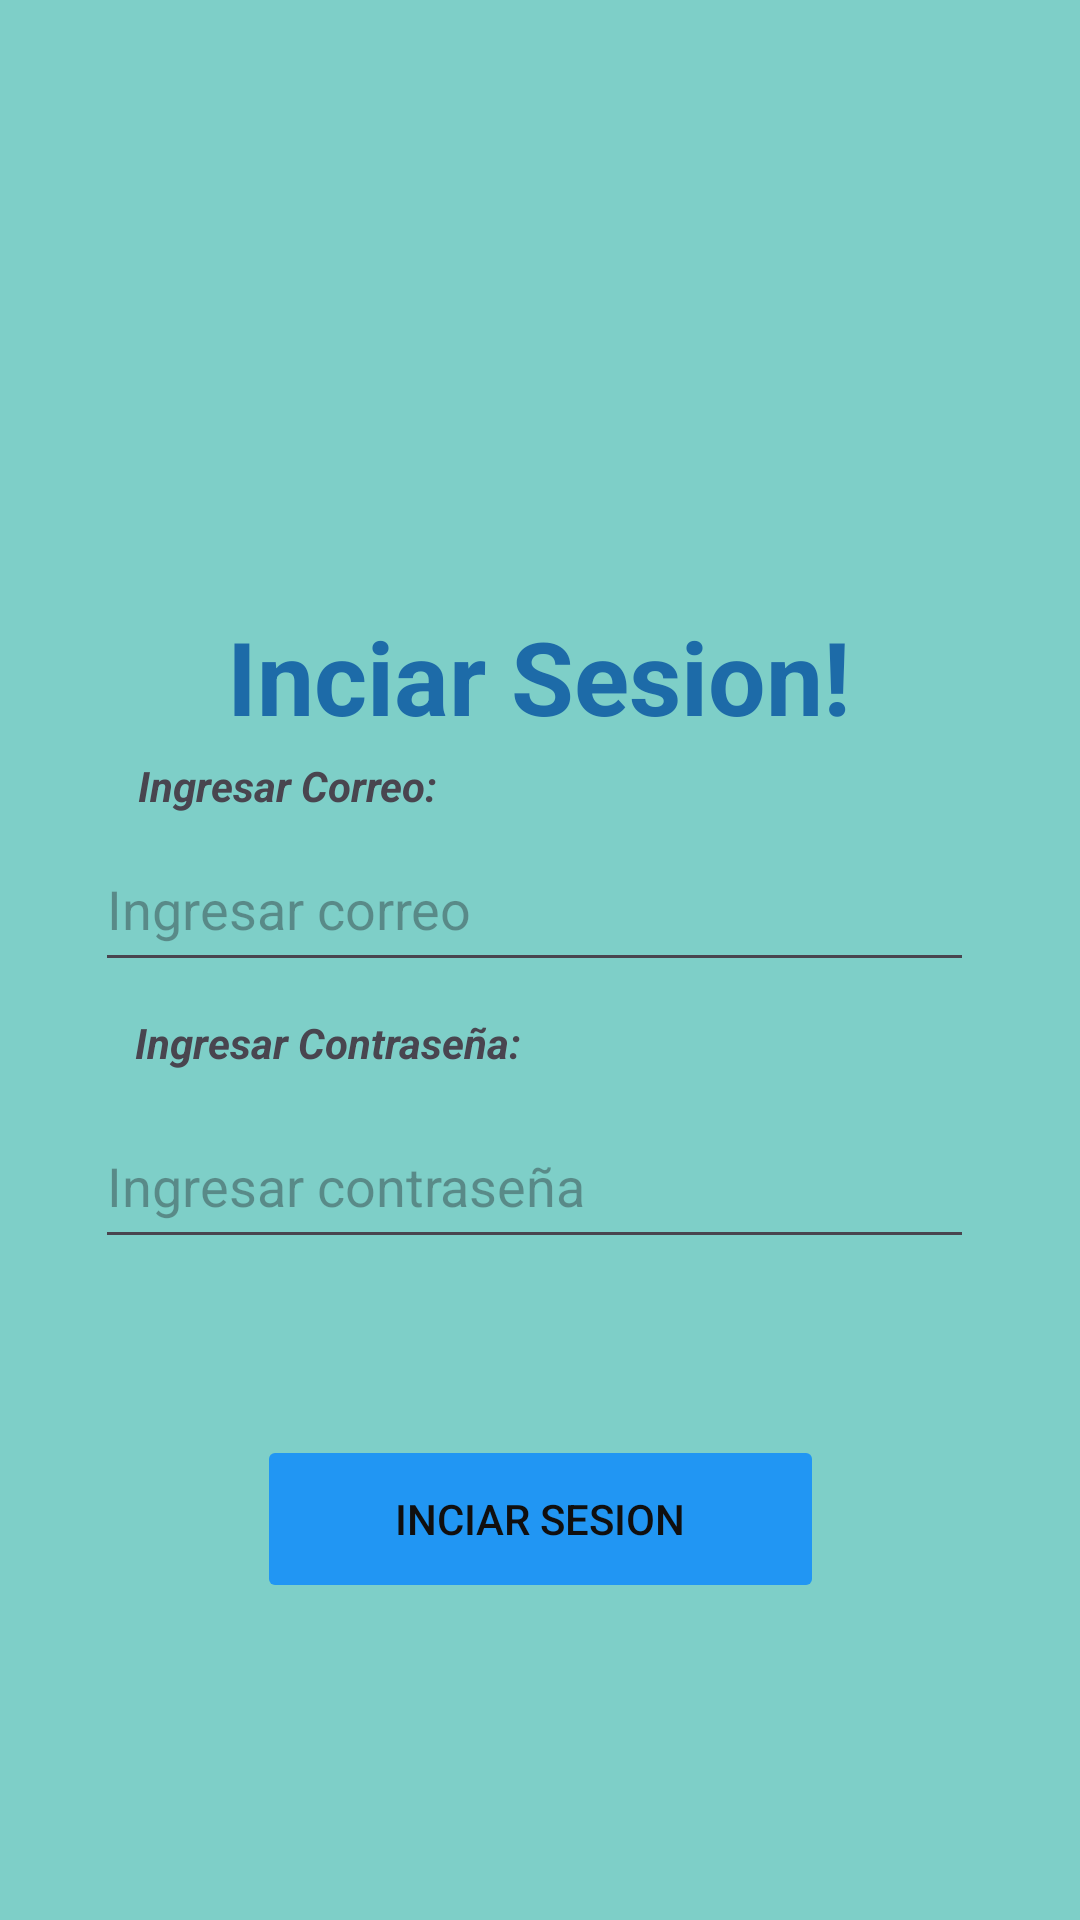

Reconstruct the res/layout file that produces this screen, plus the resources it refers to.
<!-- AndroidManifest.xml: application theme Theme.Berrios_EC2 -->
<!-- res/layout/activity_main.xml -->
<?xml version="1.0" encoding="utf-8"?>
<androidx.constraintlayout.widget.ConstraintLayout xmlns:android="http://schemas.android.com/apk/res/android"
    xmlns:app="http://schemas.android.com/apk/res-auto"
    xmlns:tools="http://schemas.android.com/tools"
    android:layout_width="match_parent"
    android:layout_height="match_parent"
    android:background="#7ECFC8"
    tools:context=".MainActivity">

    <TextView
        android:id="@+id/textView3"
        android:layout_width="wrap_content"
        android:layout_height="wrap_content"
        android:text="@string/titulo_login"
        android:textAlignment="center"
        android:textColor="#1D6BA8"
        android:textSize="34sp"
        android:textStyle="bold"
        app:layout_constraintBottom_toBottomOf="parent"
        app:layout_constraintEnd_toEndOf="parent"
        app:layout_constraintHorizontal_bias="0.497"
        app:layout_constraintStart_toStartOf="parent"
        app:layout_constraintTop_toTopOf="parent"
        app:layout_constraintVertical_bias="0.341" />

    <EditText
        android:id="@+id/editTextEmail"
        android:layout_width="293dp"
        android:layout_height="52dp"
        android:ems="10"
        android:hint="Ingresar correo"
        android:inputType="textEmailAddress"
        app:layout_constraintBottom_toBottomOf="parent"
        app:layout_constraintEnd_toEndOf="parent"
        app:layout_constraintHorizontal_bias="0.474"
        app:layout_constraintStart_toStartOf="parent"
        app:layout_constraintTop_toTopOf="parent"
        app:layout_constraintVertical_bias="0.468"
        tools:ignore="MissingConstraints" />

    <EditText
        android:id="@+id/editTextPassword"
        android:layout_width="293dp"
        android:layout_height="52dp"
        android:ems="10"
        android:hint="Ingresar contraseña"
        android:inputType="textPassword"
        app:layout_constraintBottom_toBottomOf="parent"
        app:layout_constraintEnd_toEndOf="parent"
        app:layout_constraintHorizontal_bias="0.474"
        app:layout_constraintStart_toStartOf="parent"
        app:layout_constraintTop_toTopOf="parent"
        app:layout_constraintVertical_bias="0.625"
        tools:ignore="MissingConstraints" />

    <Button
        android:id="@+id/buttonLogin"
        android:layout_width="189dp"
        android:layout_height="56dp"
        android:backgroundTint="@color/wh"
        android:enabled="false"
        android:text="@string/btn_login"
        android:textAlignment="center"
        android:textColor="#100F0F"
        app:layout_constraintBottom_toBottomOf="parent"
        app:layout_constraintEnd_toEndOf="parent"
        app:layout_constraintStart_toStartOf="parent"
        app:layout_constraintTop_toTopOf="parent"
        app:layout_constraintVertical_bias="0.819"
        app:rippleColor="#B63737" />

    <ImageView
        android:id="@+id/imageView"
        android:layout_width="170dp"
        android:layout_height="139dp"
        android:layout_marginTop="48dp"
        app:layout_constraintBottom_toTopOf="@+id/textView3"
        app:layout_constraintEnd_toEndOf="parent"
        app:layout_constraintHorizontal_bias="0.46"
        app:layout_constraintStart_toStartOf="parent"
        app:layout_constraintTop_toTopOf="parent"
        app:layout_constraintVertical_bias="0.0"
        app:srcCompat="@drawable/user" />

    <TextView
        android:id="@+id/textView4"
        android:layout_width="wrap_content"
        android:layout_height="wrap_content"
        android:text="@string/titulo_login_email"
        android:textSize="14sp"
        android:textStyle="bold|italic"
        app:layout_constraintBottom_toTopOf="@+id/editTextEmail"
        app:layout_constraintEnd_toEndOf="parent"
        app:layout_constraintHorizontal_bias="0.177"
        app:layout_constraintStart_toStartOf="parent"
        app:layout_constraintTop_toBottomOf="@+id/textView3" />

    <TextView
        android:id="@+id/textView5"
        android:layout_width="wrap_content"
        android:layout_height="wrap_content"
        android:text="@string/titulo_login_pass"
        android:textSize="14sp"
        android:textStyle="bold|italic"
        app:layout_constraintBottom_toTopOf="@+id/editTextPassword"
        app:layout_constraintEnd_toEndOf="parent"
        app:layout_constraintHorizontal_bias="0.195"
        app:layout_constraintStart_toStartOf="parent"
        app:layout_constraintTop_toBottomOf="@+id/editTextEmail" />

</androidx.constraintlayout.widget.ConstraintLayout>
<!-- resources referenced by this layout -->
<resources>
  <color name="wh">#2196F3</color>
  <string name="btn_login">Inciar Sesion</string>
  <string name="titulo_login">Inciar Sesion!</string>
  <string name="titulo_login_email">Ingresar Correo: </string>
  <string name="titulo_login_pass">Ingresar Contraseña: </string>
  <style name="Theme.Berrios_EC2" parent="Base.Theme.Berrios_EC2" />
  <style name="Base.Theme.Berrios_EC2" parent="Theme.Material3.DayNight.NoActionBar">
          
          
      </style>
</resources>
